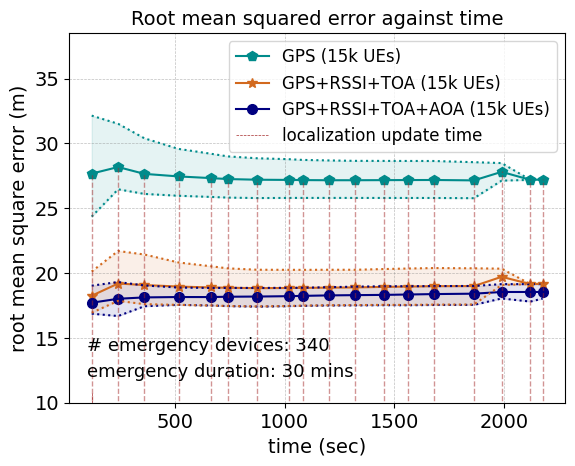

The script that saved this image:
import matplotlib.pyplot as plt
import numpy as np

from matplotlib import rc
from matplotlib.ticker import AutoMinorLocator

rc('mathtext', default='regular')
#from matplotlib.ticker import ScalarFormatter
#data
#15k average apd
time = (120.3735852,
        240.7824663,
        360.6113696,
        516.6123575,
        662.1859314,
        740.8104685,
        874.8063047,
        1022.24645,
        1081.829689,
        1201.829689,
        1320.745058,
        1451.173653,
        1562.6537,
        1680.858401,
        1863.265952,
        1989.468238,
        2120.810468,
        2176.312653)
#success_rate_d = (0.71,0.63,0.59,0.48)
onlygps = (27.66703926,
           28.17377356,
           27.64711892,
           27.44986354,
           27.32164037,
           27.24741697,
           27.19518126,
           27.17989621,
           27.16648431,
           27.15601035,
           27.15615428,
           27.16357475,
           27.16969123,
           27.17481988,
           27.14431044,
           27.80235218,
           27.18325146,
           27.20696058)
noaoa = (18.25039491,
         19.19220473,
         19.0748131,
         18.95641527,
         18.88909064,
         18.86893073,
         18.83296075,
         18.84960148,
         18.85674748,
         18.87539046,
         18.88999258,
         18.93108075,
         18.95835056,
         18.98870036,
         18.99354072,
         19.70913985,
         19.14384562,
         19.17683326
         )

all = (17.70983155,
       18.01606474,
       18.12094931,
       18.14972028,
       18.14717244,
       18.17288315,
       18.18733337,
       18.21655335,
       18.23880387,
       18.27599645,
       18.29598304,
       18.31440707,
       18.34469128,
       18.37740888,
       18.40781757,
       18.53918426,
       18.53918426,
       18.53918426
       )
onlycellular=(17.71650462,
              18.06982981,
              18.29435025,
              18.35087804,
              18.36357666,
              18.41197226,
              18.44417908,
              18.47262591,
              18.49454705,
              18.53344843,
              18.55837111,
              18.57979389,
              18.61973988,
              18.6574754,
              18.69671839,
              18.54519296,
              18.54519296,
              18.54519296


       )
min_apdall = (16.86498664,
              16.68448082,
              17.43947764,
              17.54620917,
              17.49718792,
              17.44960153,
              17.41120732,
              17.44823969,
              17.47036474,
              17.49862459,
              17.50563674,
              17.5199403,
              17.51806753,
              17.53608629,
              17.5421109,
              18.03918426,
              17.8,
              18.03)
max_apdall = (19.02575048,
              19.30803381,
              19.04233058,
              18.87963287,
              18.84819282,
              18.85255666,
              18.85158675,
              18.85775036,
              18.86457275,
              18.90835522,
              18.94998561,
              18.97912953,
              18.98303105,
              18.99387118,
              19.00332008,
              19.14560808,
              19.14560808,
              19.14560808)
minnoaoa =(16.94226285,
           17.85476953,
           17.60074887,
           17.54620917,
           17.49718792,
           17.45579991,
           17.42484707,
           17.45817937,
           17.4861806,
           17.51655519,
           17.52708952,
           17.54701174,
           17.5430924,
           17.56500077,
           17.57303603,
           19.0812769,
           19.14384562,
           19.17683326)
maxnoaoa = (20.11910953,
            21.70002713,
            21.42968743,
            20.8136378,
            20.52624729,
            20.36123497,
            20.25457337,
            20.24863542,
            20.2455413,
            20.25355033,
            20.25220861,
            20.30736448,
            20.34900979,
            20.38388163,
            20.3654404,
            20.3370028,
            19.14384562,
            19.17683326)

minonlygps = (24.35043074,
              26.45660775,
              26.10069686,
              25.95775514,
              25.86995541,
              25.81705428,
              25.78166376,
              25.79210178,
              25.79304904,
              25.79295903,
              25.79138627,
              25.79010454,
              25.78903991,
              25.78814153,
              25.77150038,
              27.12516312,
              27.18325146,
              27.20696058)
maxonlygps = (32.13773919,
              31.50911026,
              30.39047055,
              29.57169539,
              29.20384247,
              28.9954149,
              28.84972137,
              28.77663744,
              28.72318025,
              28.68237193,
              28.65000966,
              28.64580171,
              28.64233669,
              28.63943376,
              28.54822391,
              28.47954124,
              27.18325146,
              27.20696058)
minonlycellular=(16.86498664,
                 16.68448082,
                 17.43948155,
                 17.74246336,
                 17.81342803,
                 17.95966625,
                 18.03449466,
                 18.0892451,
                 18.13874384,
                 18.19656126,
                 18.23527214,
                 18.25374719,
                 18.34766326,
                 18.45113295,
                 18.52284169,
                 18.54519296,
                 18.54519296,
                 18.54519296)
maxonlycellular = (19.02575048,
                   19.30803381,
                   19.04232907,
                   18.87960994,
                   18.84741118,
                   18.85138193,
                   18.85006962,
                   18.85577502,
                   18.86183889,
                   18.90505825,
                   18.94664146,
                   18.97561924,
                   18.9770888,
                   18.98818863,
                   18.99994985,
                   18.54519296,
                   18.54519296,
                   18.54519296)
f, ax1 = plt.subplots()

ax1.grid(color='gray', alpha=0.5, linestyle='dashed', linewidth=0.5)

#legend
lns1 = ax1.plot(time, onlygps, color="darkcyan",marker="p", markersize=7, label='GPS (15k UEs)')
#lns2 = ax1.plot(time, onlycellular,color="black",marker="d", markersize=7,  label='RSSI+TOA+AOA (15k UEs)')
lns3 = ax1.plot(time, noaoa,color="chocolate",marker="*", markersize=7, label='GPS+RSSI+TOA (15k UEs)')
lns4 = ax1.plot(time, all, color="navy", marker="o", markersize=7, label='GPS+RSSI+TOA+AOA (15k UEs)')

ax1.plot(time,min_apdall,linestyle='dotted',color="navy")
ax1.plot(time,max_apdall,linestyle='dotted',color="navy")
ax1.plot(time,minonlygps,linestyle='dotted',color="darkcyan")
ax1.plot(time,maxonlygps,linestyle='dotted',color="darkcyan")
ax1.plot(time,minnoaoa,linestyle='dotted',color="chocolate")
ax1.plot(time,maxnoaoa,linestyle='dotted',color="chocolate")

#ax1.plot(time,minonlycellular,linestyle='dotted',color="black")
#ax1.plot(time,maxonlycellular,linestyle='dotted',color="black")

plt.fill_between(time, min_apdall, max_apdall, alpha = .1,color = 'navy')
plt.fill_between(time, minonlygps, maxonlygps, alpha = .1,color = 'darkcyan')
plt.fill_between(time, minnoaoa, maxnoaoa, alpha = .1,color = 'chocolate')
#plt.fill_between(time, minonlycellular, maxonlycellular, alpha = .1,color = 'olive')
lns = lns1+lns3+lns4
labs = [l.get_label() for l in lns]

for i in range(len(time)):
    my_selected_date = time[i]
    lnv1 = ax1.vlines(my_selected_date, 0, onlygps[i]+0.03, linestyles ="dashed", colors ="brown", alpha=0.5,linewidth=1)   # changed
    #lnv2 = ax1.vlines(my_selected_date, 2.51, ekf[i]+0.005, linestyles ="dashed", colors ="orange",alpha=0.9,linewidth=0.5)   # changed
ax1.axvline(x=time[0],ymin=0.0, ymax=0.03 ,label='localization update time',linestyle ="dashed", color ="brown", alpha=1,linewidth=0.5)
#ax1.legend(lns2, labs, loc=1, fontsize=10)
#ax1.legend(loc=4, fontsize=10)
ax1.legend(loc=2, fontsize=10)
import matplotlib.font_manager as font_manager
font = font_manager.FontProperties(family='Arial',
                                   style='normal', size=12)
ax1.legend(prop=font)

d = .015  # how big to make the diagonal lines in axes coordinates

for tick in ax1.get_xticklabels():
    tick.set_fontname("Arial")
for tick in ax1.get_yticklabels():
    tick.set_fontname("Arial")
ax1.set_ylim(10.0, 38.5)  # most of the data
ax1.tick_params(axis='both', which='major', labelsize=14)
plt.text(100,14.0,'# emergency devices: 340',fontsize=13,fontname="Arial")
plt.text(100,12.0,'emergency duration: 30 mins',fontsize=13,fontname="Arial")
plt.xlabel(r"time (sec)",fontname="Arial",fontsize=14)
plt.ylabel(r"root mean square error (m)",fontname="Arial",fontsize=14)
ax1.set_title("Root mean squared error against time" , fontname="Arial", fontsize=14)
plt.show()
